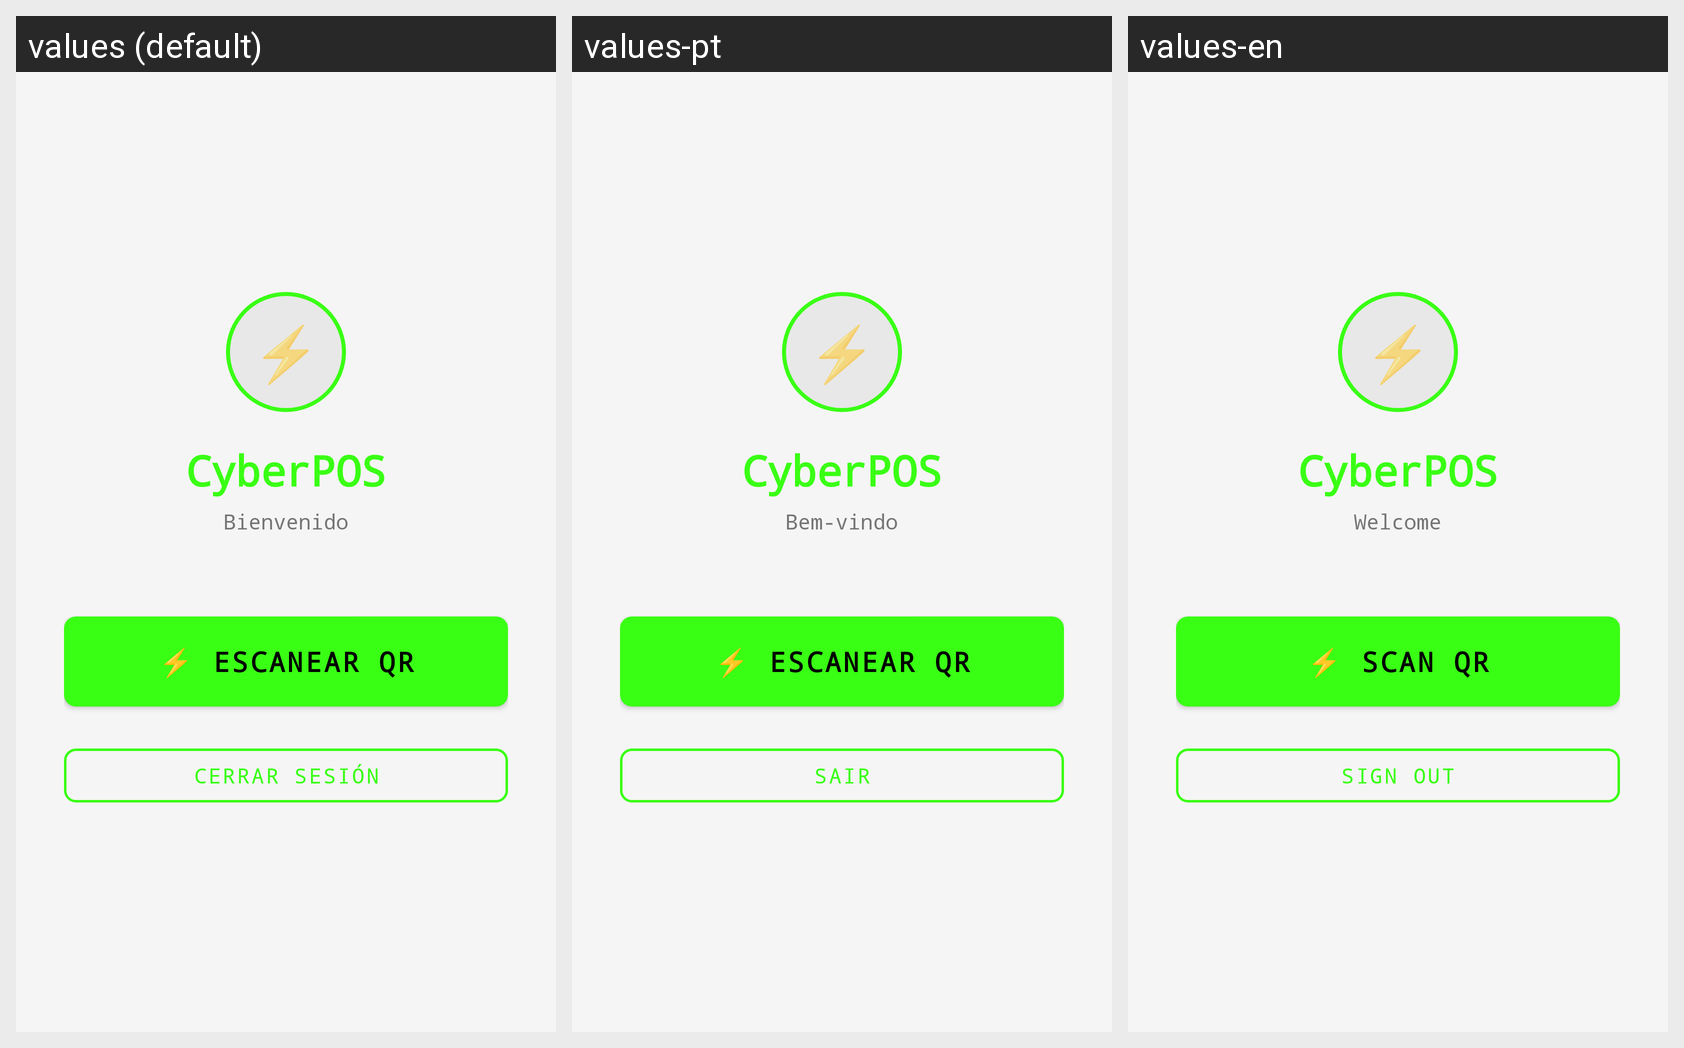

The same Android screen rendered under several of its app's locales, left to right. List the strings drawn on it with the default value and each locale's translation.
Android screen res/layout/activity_home.xml rendered under 3 locales, left to right: values (default), values-pt, values-en. Device: Nexus 5 (rendered at 1080×1920; each locale shown at half size, 540×960, under a caption strip naming it); theme Theme.CyberPOS.
Other locales in the repository, not shown: values-de, values-fr, values-it.
Strings drawn on this screen, with the default value and each locale's value (text and hints the layout hard-codes, and strings that could not be matched under every locale, appear in the picture but are not listed):

app_name
  values: CyberPOS
  values-pt: CyberPOS
  values-en: CyberPOS

welcome_default
  values: Bienvenido
  values-pt: Bem-vindo
  values-en: Welcome

btn_scan_qr
  values: ⚡ Escanear QR
  values-pt: ⚡ Escanear QR
  values-en: ⚡ Scan QR

btn_logout
  values: Cerrar sesión
  values-pt: Sair
  values-en: Sign out
